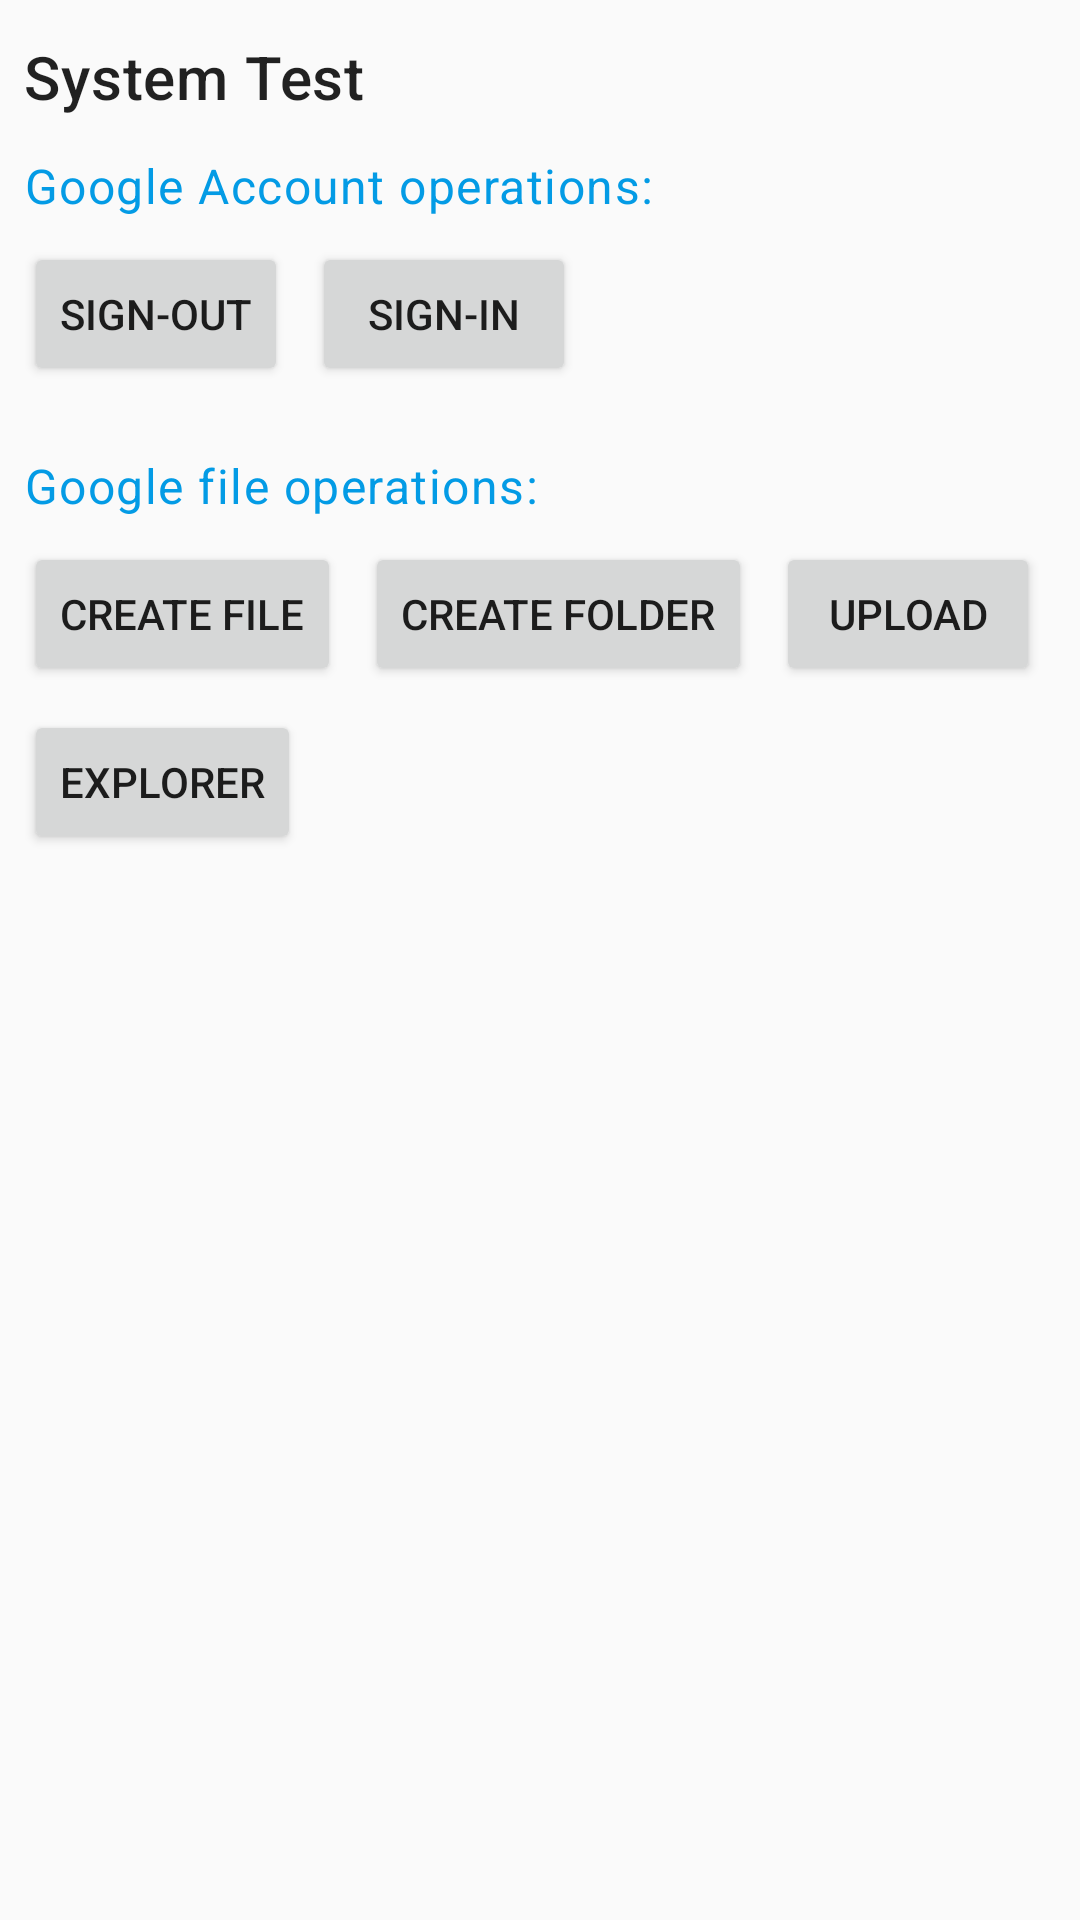

Produce the Android XML layout that renders to this screen, including the resource entries it uses.
<!-- AndroidManifest.xml: application theme AppTheme -->
<!-- res/layout/system_test_fragment.xml -->
<?xml version="1.0" encoding="utf-8"?>
<androidx.constraintlayout.widget.ConstraintLayout xmlns:android="http://schemas.android.com/apk/res/android"
    xmlns:tools="http://schemas.android.com/tools"
    android:layout_width="match_parent"
    android:layout_height="match_parent"
    xmlns:app="http://schemas.android.com/apk/res-auto">

    <TextView
        android:id="@+id/system_test_title"
        android:layout_width="wrap_content"
        android:layout_height="wrap_content"
        android:text="System Test"
        app:layout_constraintTop_toTopOf="parent"
        android:layout_marginTop="12dp"
        app:layout_constraintLeft_toLeftOf="parent"
        android:layout_marginLeft="8dp"
        android:textAppearance="@style/TextAppearance.MaterialComponents.Headline6"
        />
    <TextView
        android:id="@+id/system_test_subject_account"
        android:layout_width="wrap_content"
        android:layout_height="wrap_content"
        android:text="Google Account operations:"
        app:layout_constraintTop_toBottomOf="@+id/system_test_title"
        android:layout_marginTop="12dp"
        app:layout_constraintLeft_toLeftOf="parent"
        android:layout_marginLeft="8dp"
        android:textColor="@color/colorDrawerHeaderBackground"
        android:textAppearance="@style/TextAppearance.MaterialComponents.Body1"
        />

    <Button
        android:id="@+id/system_test_button_signout"
        android:layout_width="wrap_content"
        android:layout_height="wrap_content"
        android:text="SIGN-OUT"
        app:layout_constraintTop_toBottomOf="@+id/system_test_subject_account"
        android:layout_marginTop="8dp"
        app:layout_constraintLeft_toLeftOf="parent"
        android:layout_marginLeft="8dp"
        style="@style/Widget.Custom.Button2"
        />
    
    <Button
        android:id="@+id/system_test_button_signin"
        android:layout_width="wrap_content"
        android:layout_height="wrap_content"
        android:text="SIGN-IN"
        app:layout_constraintTop_toBottomOf="@+id/system_test_subject_account"
        android:layout_marginTop="8dp"
        app:layout_constraintLeft_toRightOf="@id/system_test_button_signout"
        android:layout_marginLeft="8dp"
        style="@style/Widget.Custom.Button2"
        />
    <TextView
        android:id="@+id/system_test_subject_file_managment"
        android:layout_width="wrap_content"
        android:layout_height="wrap_content"
        android:text="Google file operations:"
        app:layout_constraintTop_toBottomOf="@+id/system_test_title"
        android:layout_marginTop="112dp"
        app:layout_constraintLeft_toLeftOf="parent"
        android:layout_marginLeft="8dp"
        android:textColor="@color/colorDrawerHeaderBackground"
        android:textAppearance="@style/TextAppearance.MaterialComponents.Body1"
        />
    <Button
        android:id="@+id/system_test_button_create_file"
        android:layout_width="wrap_content"
        android:layout_height="wrap_content"
        android:text="Create File"
        app:layout_constraintTop_toBottomOf="@+id/system_test_subject_file_managment"
        android:layout_marginTop="8dp"
        app:layout_constraintLeft_toLeftOf="parent"
        android:layout_marginLeft="8dp"
        style="@style/Widget.Custom.Button2"
        />
    <Button
        android:id="@+id/system_test_button_explorer"
        android:layout_width="wrap_content"
        android:layout_height="wrap_content"
        android:text="Explorer"
        app:layout_constraintTop_toBottomOf="@+id/system_test_button_create_file"
        android:layout_marginTop="8dp"
        app:layout_constraintLeft_toLeftOf="parent"
        android:layout_marginLeft="8dp"
        style="@style/Widget.Custom.Button2"
        />
    <Button
        android:id="@+id/system_test_button_create_folder"
        android:layout_width="wrap_content"
        android:layout_height="wrap_content"
        android:text="Create Folder"
        app:layout_constraintTop_toBottomOf="@+id/system_test_subject_file_managment"
        android:layout_marginTop="8dp"
        app:layout_constraintLeft_toRightOf="@id/system_test_button_create_file"
        android:layout_marginLeft="8dp"
        style="@style/Widget.Custom.Button2"
        />
    <Button
        android:id="@+id/system_test_button_upload"
        android:layout_width="wrap_content"
        android:layout_height="wrap_content"
        android:text="Upload"
        app:layout_constraintTop_toBottomOf="@+id/system_test_subject_file_managment"
        android:layout_marginTop="8dp"
        app:layout_constraintLeft_toRightOf="@id/system_test_button_create_folder"
        android:layout_marginLeft="8dp"
        style="@style/Widget.Custom.Button2"
        />
</androidx.constraintlayout.widget.ConstraintLayout>
<!-- resources referenced by this layout -->
<resources>
  <color name="colorDrawerHeaderBackground">#039BE5</color>
  <style name="AppTheme" parent="Theme.AppCompat.Light.DarkActionBar">
      
      <item name="colorPrimary">@color/colorPrimary</item>
      <item name="colorPrimaryDark">@color/colorPrimaryDark</item>
      <item name="colorAccent">@color/colorAccent</item>
      
    </style>
  <color name="colorPrimary">#333333</color>
  <color name="colorPrimaryDark">#111111</color>
  <color name="colorAccent">#D81B60</color>
</resources>
